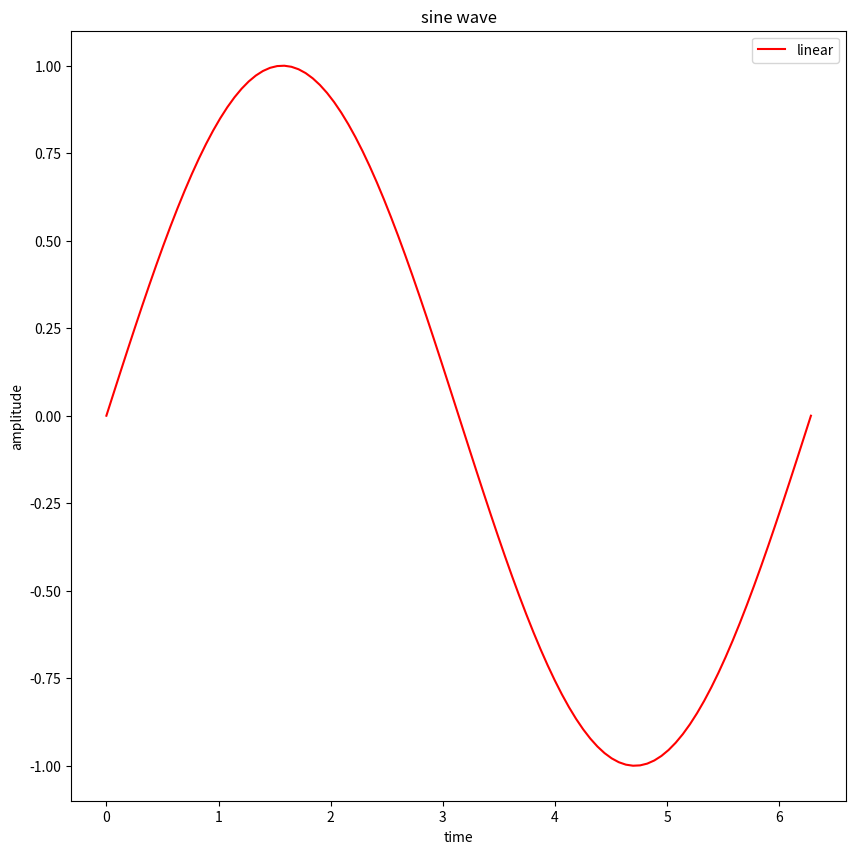

This chart was generated by the following Python code:
import matplotlib as mpl
import matplotlib.pyplot as plt
import numpy as np

pi = np.pi
x = np.linspace(0, 2*pi, 100)

plt.figure(figsize=(10,10))
plt.plot(x, np.sin(x), label='linear', color='red')
plt.xlabel('time')
plt.ylabel('amplitude')
plt.title('sine wave')
plt.legend()
plt.show()